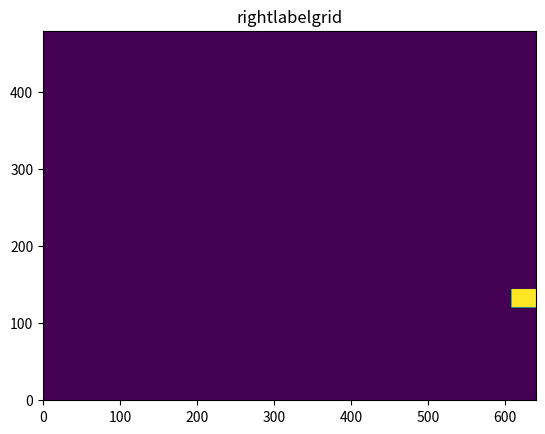

The script that saved this image:
import numpy as np
import random
import scipy.signal as ss
import math
import matplotlib.pyplot as py

def conv2withstride(m,filter,stride=(1,1),start=None,gridnum=20):
    tmp=ss.convolve2d(m,filter,'same')
    if start==None:
        start=(math.floor(stride[0]/2),math.floor(stride[1]/2))
    r = np.arange(start[0], (gridnum) * stride[0], stride[0]).repeat(gridnum)
    c=list(range(start[1],(gridnum)*stride[1],stride[1]))*gridnum
    # r=np.arange(0,gridnum)*stride[0]+start[0]
    # c=np.arange(0,gridnum)*stride[1]+start[1]
    # grid=np.zeros([gridnum,gridnum])
    # for i in range(gridnum):
    #     grid[i,:]=tmp[r[i],c]
    # print(r,c,tmp[(r,c)].shape)
    return tmp[(r,c)].reshape(gridnum,gridnum)
#值转换为二维索引,列优先,value应该是一个向量或矩阵，返回的应该是二维矩阵
#axis==0表示行优先
def value2index(value,shape,axis=0):
    [h,w]=shape
    #展平数组
    v=np.array(value).ravel()
    res=(-1,-1)
    #列
    if axis==1:
        r=np.array(v%h,np.int32)
        c=np.array(np.floor(v/h),np.int32)
        res= (r,c)
	#行
    if axis==0:
        c = np.array(v % w, np.int32)
        r = np.array(np.floor(v / w), np.int32)
        res = (r, c)
    return res
#二维索引转为value,axis==0表示行优先，
def index2value(index,shape,axis=0):
    [h, w] = shape
    index=np.array(index)
    value=0
    #列优先
    if axis==1:
        value=index[1]*h+index[0]
    #行优先
    if axis==0:
        value=index[0]*w+index[1]
    return value

def getlabelM(lgn,rgn,leftgridsize,rightgridsize,shift=(0,0)):
	leftlabel = (np.arange(1, lgn ** 2 + 1).reshape(lgn, lgn))\
		.repeat(leftgridsize[0],0).\
		repeat(leftgridsize[1], 1).astype(np.int32)
	rightlabel = (np.arange(1, rgn ** 2 + 1).reshape(rgn, rgn))\
		.repeat(rightgridsize[0],0)\
		.repeat(rightgridsize[1], 1).astype(np.int32)
	#移位
	if shift[0]==1:
		leftlabel=np.roll(leftlabel,int(leftgridsize[0]/2),axis=0)
		rightlabel=np.roll(rightlabel, int(rightgridsize[0]/2), axis=0)
	if shift[1]==1:
		leftlabel=np.roll(leftlabel,int(leftgridsize[1]/2), axis=1)
		rightlabel=np.roll(rightlabel, int(rightgridsize[1]/2), axis=0)
	return leftlabel,rightlabel

#imagesc
def imagesc(matrix,title=None,savefile=True,savepath='./dataset/',ShowDebug=True):
    if ShowDebug:
        r,c=matrix.shape
        py.imshow(matrix,extent=[0,c,0,r])
        if title!=None:
            py.title(title)
        py.show()
#按匹配网格分匹配点
def test():
    kpnum=10000
    shape=np.array([480,640])
    [r,c]=shape
    gridnum=20
    lgn=(shape/20).astype(np.int32)
    rgn=(shape/20).astype(np.int32)
    imagesize=640*480
    leftimg=np.zeros(shape=(r,c))
    leftmatch=np.zeros(shape=(r,c))
    leftmatchgrid=np.zeros(shape=(r,c))
    rightimg = np.zeros(shape=(r, c))
    #生成标签
    leftlabel=(np.arange(1,gridnum**2+1).reshape(gridnum,gridnum)).repeat(lgn[0],0).repeat(lgn[1],1)
    rightlabel = (np.arange(1, gridnum**2+1).reshape(gridnum,gridnum)).repeat(rgn[0],0).repeat(rgn[1],1)
    # imagesc(leftlabel,'leftlabel')
    # imagesc(rightlabel,'rightlabel')
    #随机生成匹配点
    leftkpt=value2index(random.sample(range(0,imagesize),kpnum),shape)
    rightkpt=value2index(random.sample(range(0,imagesize),kpnum),shape)

    img1h,img1w=[480,640]
    grid1h,grid1w=[24,32]
    rows1=20
    grid1 = np.zeros([rows1 ** 2])
    leftkptvalue=index2value(leftkpt,shape)
    for i in range(kpnum):
	    i,j=value2index(leftkptvalue[i],shape=shape)
	    id1 = (math.floor((j % img1w) / grid1w) + math.floor((i % img1h) / grid1h) * rows1)
	    grid1[id1]+=1
    leftimg=np.zeros(shape=shape)
    leftimg[leftkpt]=1
    filter=np.ones(shape=(grid1h,grid1w))
    grid2=conv2withstride(leftimg, filter, stride=(grid1h,grid1w), start=None, gridnum=rows1)
    
    imagesc(grid1.reshape(rows1,rows1),'grid1')
    imagesc(grid2, 'grid2')
    imagesc(grid1.reshape(rows1,rows1)-grid2, 'grid1-grid2')
    
    leftimg[leftkpt]=leftlabel[leftkpt]
    leftmatch[leftkpt]=index2value(rightkpt,shape)
    #只保存匹配特征所在的网格，反正也不会计算其实际坐标
    leftmatchgrid[leftkpt] = rightlabel[rightkpt]#index2value(rightkpt, shape)
    rightimg[rightkpt]=rightlabel[rightkpt]
    # imagesc(leftmatchgrid,'leftmatchgrid')
    # imagesc(rightimg,'rightimg')
    #生成以(i,j)为匹配网格的对应网格匹配点
    i,j=[9,300]
    lindex=(leftlabel==i)&(leftmatchgrid==j)
    imagesc(leftlabel==i, 'leftlabel==i')
    imagesc(leftmatchgrid==j, 'leftmatchgrid==j')
    print(leftmatchgrid[lindex])
    imagesc(rightlabel * (rightlabel==j), 'rightlabelgrid')

    rightmatchimg = np.zeros(shape=(r, c))
    rightmatchimg[rightkpt] = rightlabel[rightkpt]
    rightmatchimg=rightmatchimg-leftimg
    # imagesc(rightmatchimg,'rightmatchimg')

def main():
    a=np.random.randint(0,10,size=54).reshape(9,6)
    b=np.ones([3,2])
    c=conv2withstride(a,b,stride=(3,2),gridnum=3)
    print(a)
    print(b)
    print(c)

    c=np.array([[1,2,3],[4,5,6],[7,8,9]])
    d=np.array([[2,4],[7,8]])
    index=value2index(d,c.shape)
    value=index2value(index,c.shape)

    print(c,value,c[index])

if __name__ == '__main__':
    # main()
    test()